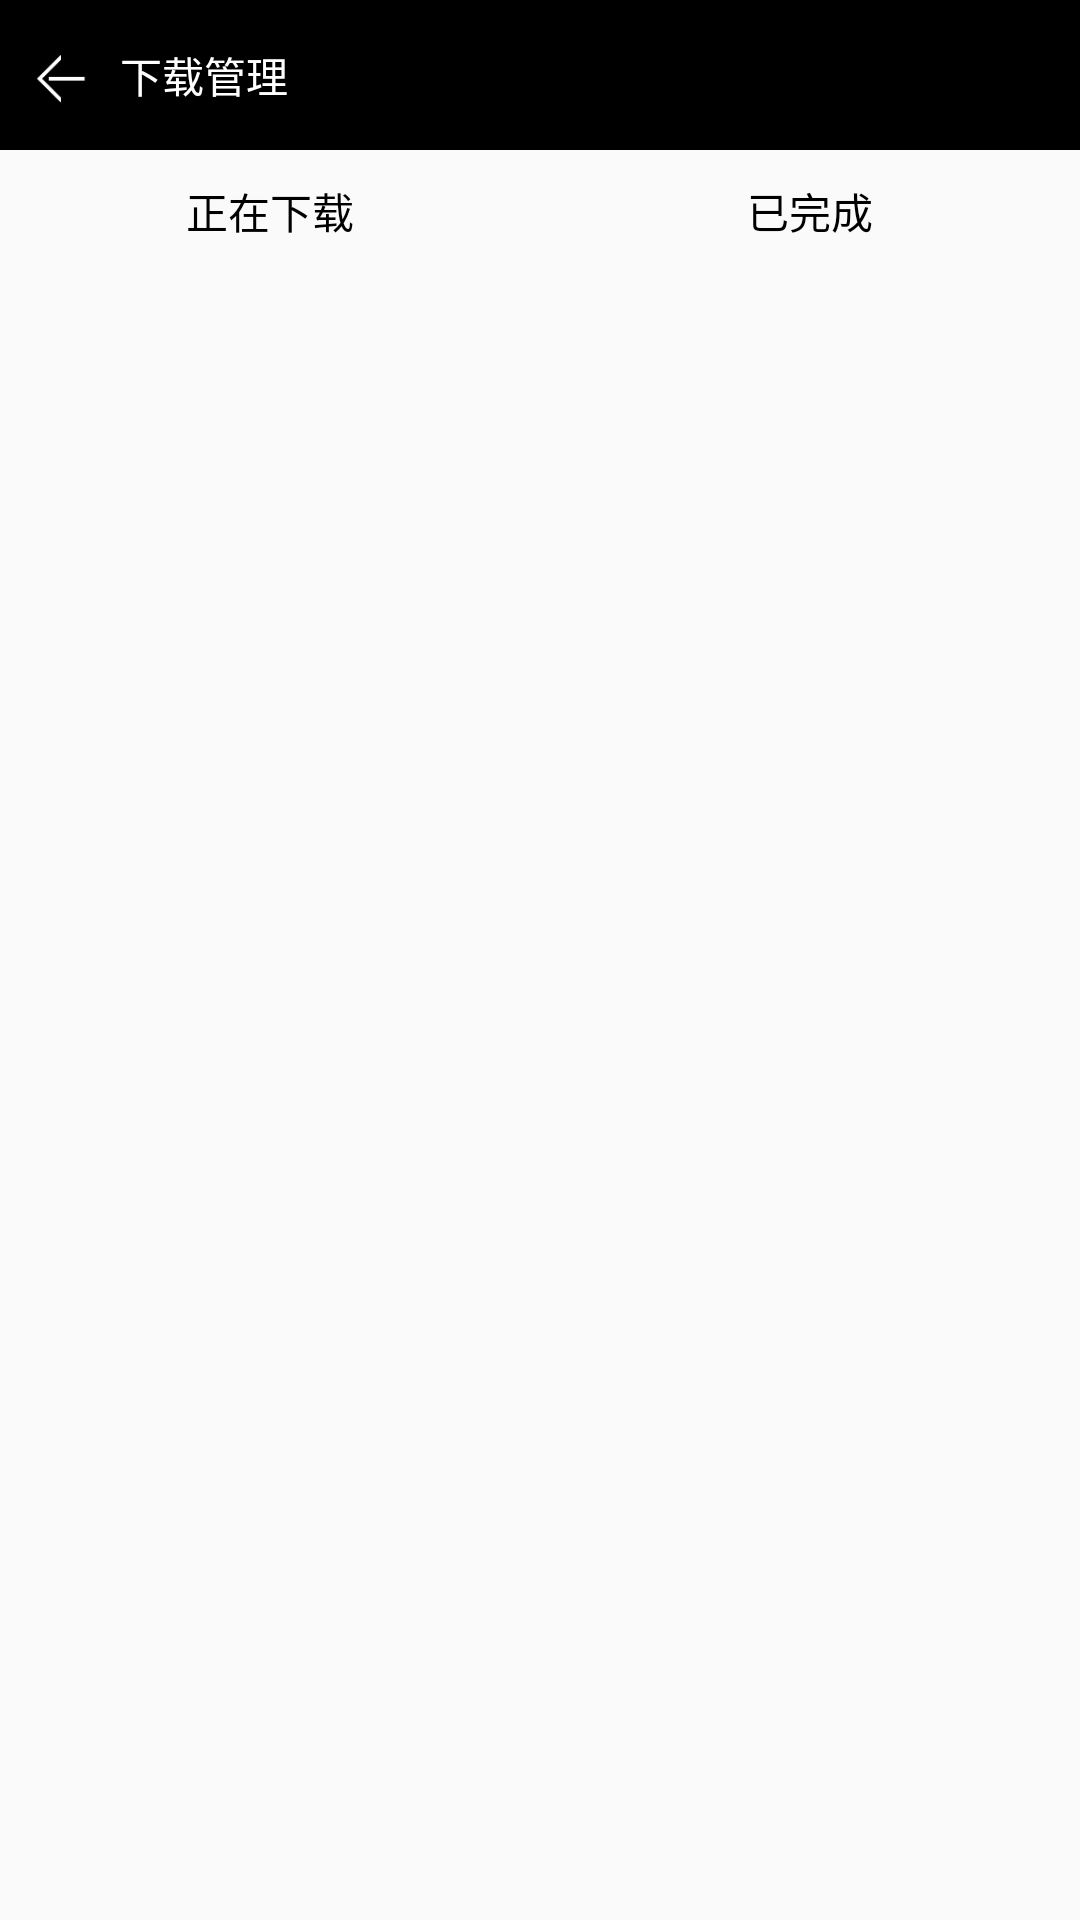

Android layout source for this screen:
<!-- AndroidManifest.xml: application theme AppTheme -->
<!-- res/layout/activity_download.xml -->
<?xml version="1.0" encoding="utf-8"?>
<LinearLayout xmlns:android="http://schemas.android.com/apk/res/android"
    android:layout_width="match_parent"
    android:layout_height="match_parent"
    android:orientation="vertical">

    <RelativeLayout
        android:layout_width="match_parent"
        android:layout_height="50dp"
        android:background="@color/color_backgroud_black">

        <Button
            android:id="@+id/back"
            android:layout_width="20dp"
            android:layout_height="20dp"
            android:layout_centerVertical="true"
            android:layout_marginLeft="10dp"
            android:background="@mipmap/back" />

        <TextView
            android:id="@+id/title"
            android:layout_width="wrap_content"
            android:layout_height="wrap_content"
            android:layout_centerVertical="true"
            android:layout_marginLeft="10dp"
            android:layout_toRightOf="@id/back"
            android:text="@string/dowload_title"
            android:textColor="@color/color_text" />
    </RelativeLayout>

    <LinearLayout
        android:layout_width="match_parent"
        android:layout_height="wrap_content"
        android:layout_marginTop="10dp"
        android:orientation="horizontal">

        <LinearLayout
            android:layout_width="0dp"
            android:layout_height="wrap_content"
            android:layout_weight="0.5"
            android:gravity="center">

            <TextView
                android:id="@+id/tx_1"
                android:layout_width="wrap_content"
                android:layout_height="wrap_content"
                android:gravity="center"
                android:text="@string/is_download"
                android:textColor="@color/color_text_black" />
        </LinearLayout>
        <LinearLayout
            android:layout_width="0dp"
            android:layout_height="wrap_content"
            android:layout_weight="0.5"
            android:gravity="center">

            <TextView
                android:id="@+id/tx_2"
                android:layout_width="wrap_content"
                android:layout_height="wrap_content"
                android:gravity="center"
                android:text="@string/has_download"
                android:textColor="@color/color_text_black" />
        </LinearLayout>
    </LinearLayout>

    <LinearLayout
        android:layout_width="wrap_content"
        android:layout_height="wrap_content"
        android:layout_marginTop="10dp"
        android:orientation="vertical">

        <LinearLayout
            android:id="@+id/ll"
            android:layout_width="wrap_content"
            android:layout_height="wrap_content"
            android:orientation="horizontal">


        </LinearLayout>

        <ImageView
            android:id="@+id/cursor"
            android:layout_width="0dp"
            android:layout_height="1dp"
            android:layout_gravity="bottom"
            android:background="@color/color_cursor" />
    </LinearLayout>

    <android.support.v4.view.ViewPager
        android:id="@+id/viewPager"
        android:layout_width="wrap_content"
        android:layout_height="wrap_content">


    </android.support.v4.view.ViewPager>
</LinearLayout>
<!-- resources referenced by this layout -->
<resources>
  <color name="color_backgroud_black">#000000</color>
  <color name="color_cursor">#000000</color>
  <color name="color_text">#ffffff</color>
  <color name="color_text_black">#000000</color>
  <!-- mipmap back: png bitmap (mipmap-hdpi, 420 bytes) -->
  <string name="dowload_title">下载管理</string>
  <string name="has_download">已完成</string>
  <string name="is_download">正在下载</string>
  <style name="AppTheme" parent="Theme.AppCompat.Light.NoActionBar">
          
          <item name="windowNoTitle">true</item>
          <item name="colorPrimary">@color/colorPrimary</item>
          <item name="colorPrimaryDark">@color/colorPrimaryDark</item>
          <item name="colorAccent">@color/colorAccent</item>
      </style>
  <color name="colorPrimary">#3F51B5</color>
  <color name="colorPrimaryDark">#303F9F</color>
  <color name="colorAccent">#FF4081</color>
</resources>
